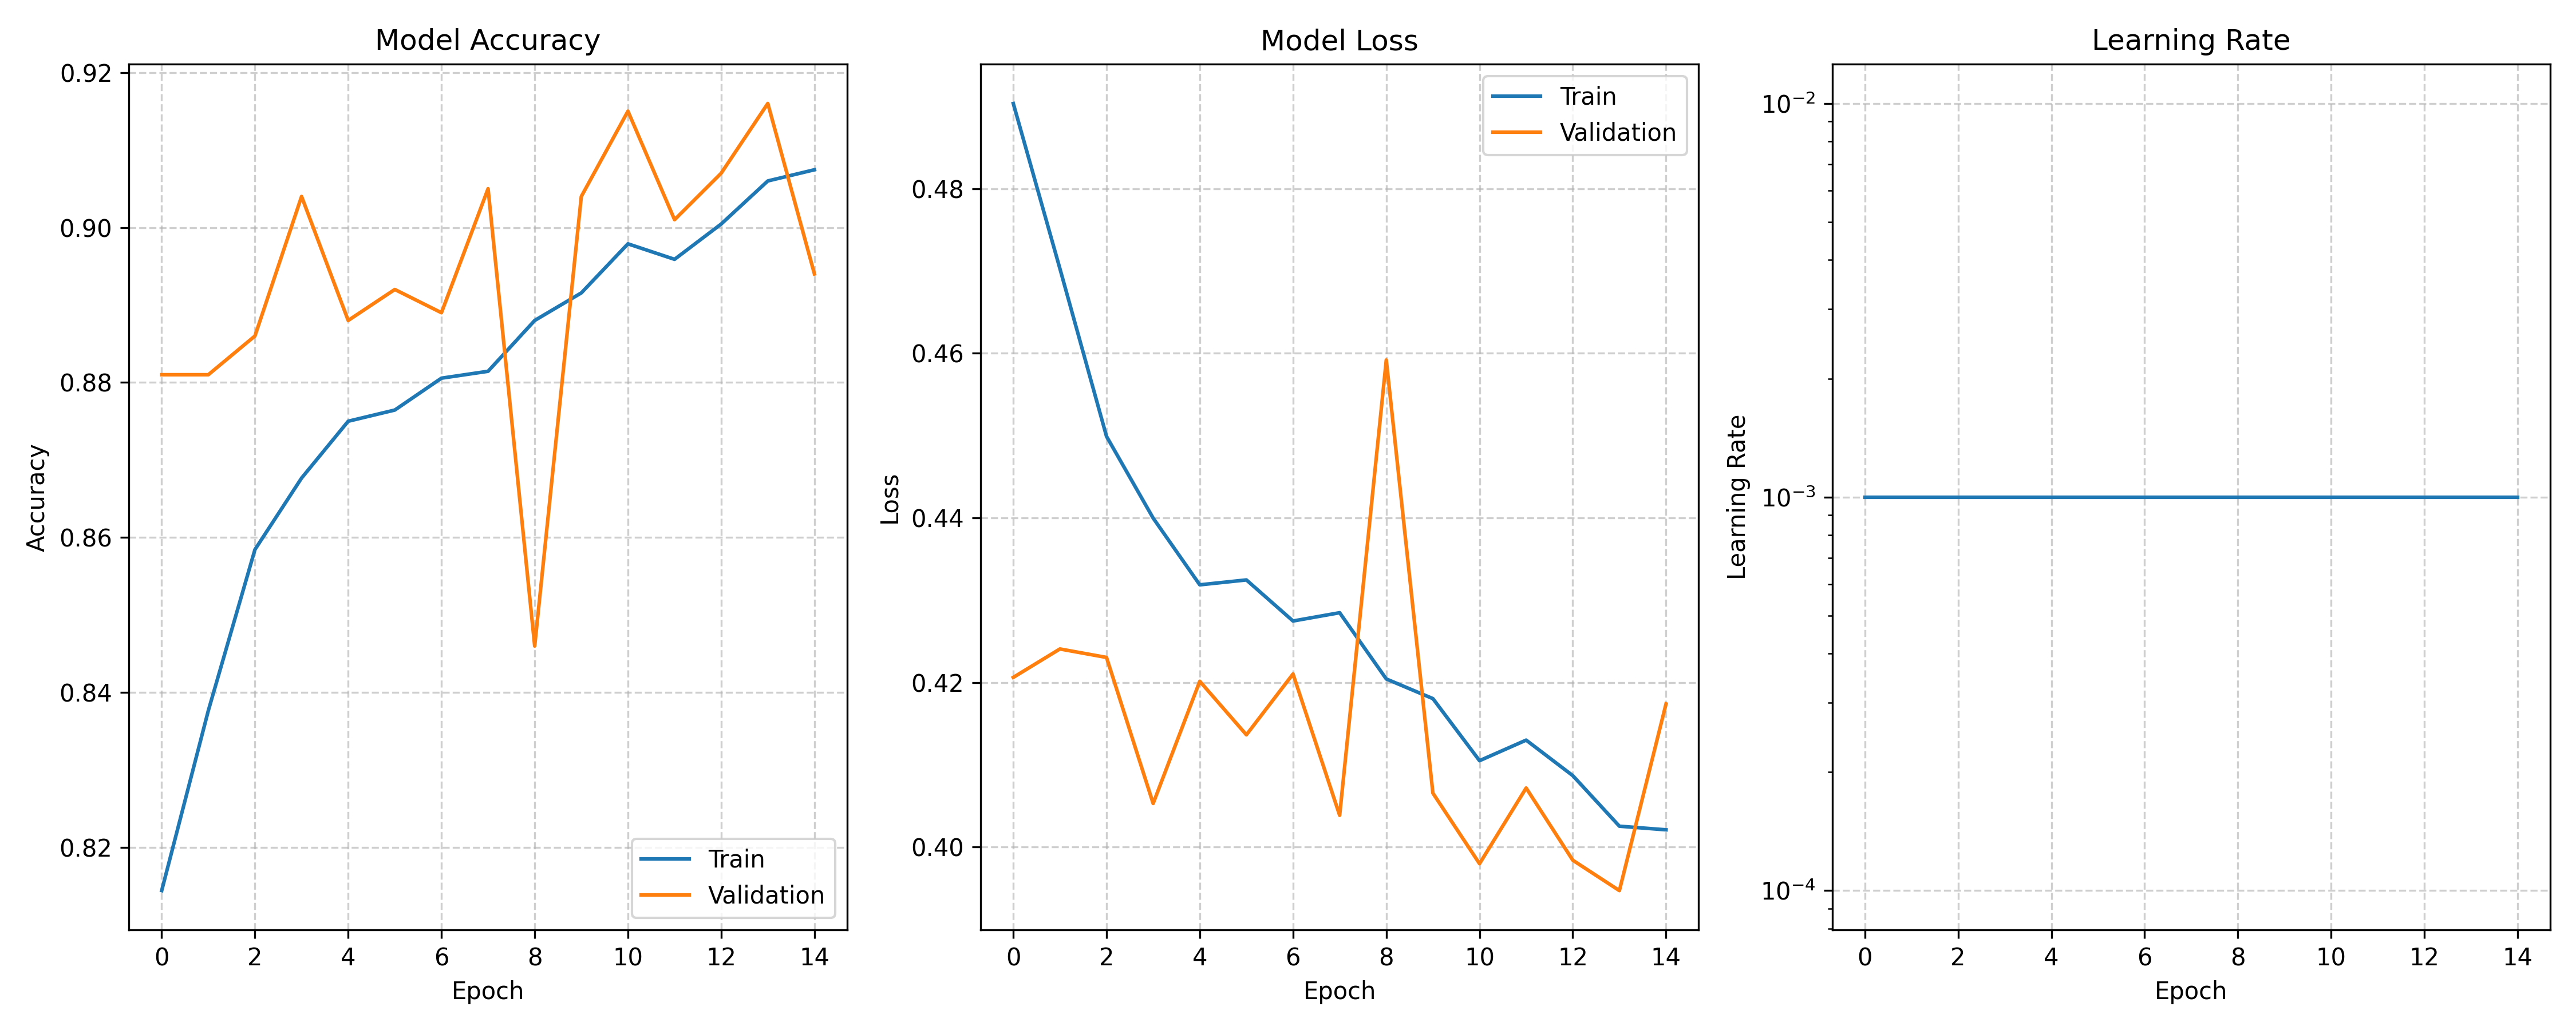

Data behind this chart, as committed beside it:
train_loss, val_loss, train_acc, val_acc, lrs
0.4904, 0.4206, 0.8144, 0.881, 0.001
0.4703, 0.4241, 0.8377, 0.881, 0.001
0.4499, 0.423, 0.8584, 0.886, 0.001
0.44, 0.4053, 0.8677, 0.904, 0.001
0.4319, 0.4201, 0.875, 0.888, 0.001
0.4325, 0.4136, 0.8764, 0.892, 0.001
0.4275, 0.421, 0.8806, 0.889, 0.001
0.4285, 0.4039, 0.8814, 0.905, 0.001
0.4204, 0.4592, 0.888, 0.846, 0.001
0.418, 0.4066, 0.8916, 0.904, 0.001
0.4105, 0.398, 0.8979, 0.915, 0.001
0.413, 0.4072, 0.8959, 0.901, 0.001
0.4087, 0.3984, 0.9004, 0.907, 0.001
0.4025, 0.3947, 0.906, 0.916, 0.001
0.4021, 0.4174, 0.9074, 0.894, 0.001
